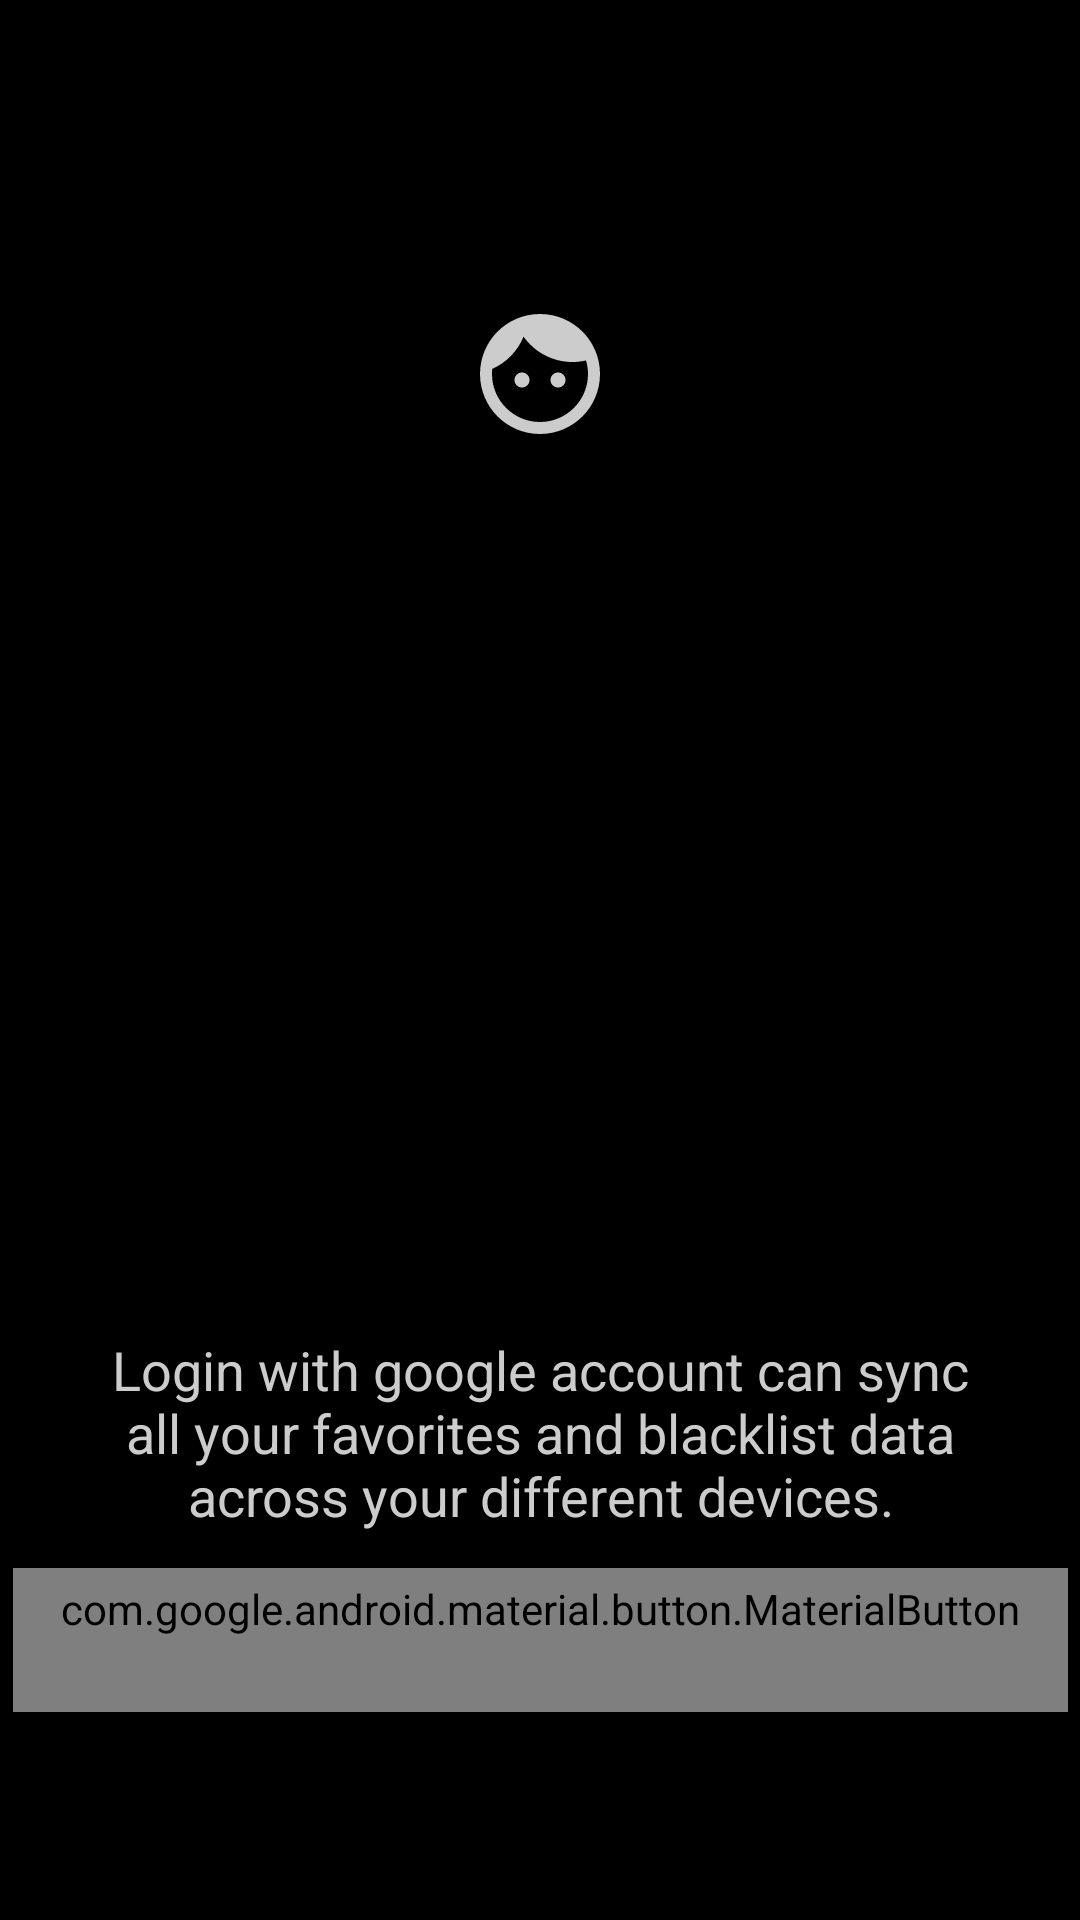

Layout XML and referenced resources for this Android screen:
<!-- AndroidManifest.xml: application theme AppTheme -->
<!-- res/layout/layout_login.xml -->
<?xml version="1.0" encoding="utf-8"?>
<androidx.constraintlayout.widget.ConstraintLayout xmlns:android="http://schemas.android.com/apk/res/android"
    xmlns:app="http://schemas.android.com/apk/res-auto"
    xmlns:tools="http://schemas.android.com/tools"
    android:layout_width="match_parent"
    android:layout_height="match_parent"
    android:background="@color/themeTrueDark">

    <ImageView
        android:id="@+id/photoView"
        android:layout_width="wrap_content"
        android:layout_height="wrap_content"
        android:src="@drawable/vd_login_default"
        app:layout_constraintBottom_toTopOf="@+id/nameText"
        app:layout_constraintEnd_toEndOf="parent"
        app:layout_constraintStart_toStartOf="parent"
        app:layout_constraintTop_toTopOf="parent"
        app:layout_constraintVertical_bias=".2"
        app:layout_constraintVertical_chainStyle="packed" />

    <TextView
        android:id="@+id/nameText"
        android:layout_width="wrap_content"
        android:layout_height="wrap_content"
        android:layout_marginTop="@dimen/layout_margin"
        android:textColor="@color/themeDarkPrimaryText"
        android:textSize="@dimen/user_login_info"
        app:layout_constraintBottom_toTopOf="@+id/emailText"
        app:layout_constraintEnd_toEndOf="@+id/photoView"
        app:layout_constraintStart_toStartOf="@+id/photoView"
        app:layout_constraintTop_toBottomOf="@+id/photoView"
        tools:text="user name" />

    <TextView
        android:id="@+id/emailText"
        android:layout_width="wrap_content"
        android:layout_height="wrap_content"
        android:layout_marginTop="@dimen/layout_margin"
        android:textColor="@color/themeDarkPrimaryText"
        android:textSize="@dimen/user_login_info"
        app:layout_constraintBottom_toBottomOf="parent"
        app:layout_constraintEnd_toEndOf="@+id/nameText"
        app:layout_constraintStart_toStartOf="@+id/nameText"
        app:layout_constraintTop_toBottomOf="@+id/nameText"
        tools:text="user email" />

    <TextView
        android:id="@+id/loginFeatureText"
        android:layout_width="@dimen/description_text_width"
        android:layout_height="wrap_content"
        android:layout_marginBottom="@dimen/layout_margin"
        android:text="@string/login_feature"
        android:textAlignment="center"
        android:textColor="@color/themeDarkPrimaryText"
        android:textSize="@dimen/description_text_size"
        app:layout_constraintBottom_toTopOf="@+id/logInOutButton"
        app:layout_constraintEnd_toEndOf="parent"
        app:layout_constraintStart_toStartOf="parent" />

    <com.google.android.material.button.MaterialButton
        android:id="@+id/logInOutButton"
        style="@style/Widget.MaterialComponents.Button.UnelevatedButton"
        android:layout_width="wrap_content"
        android:layout_height="wrap_content"
        android:layout_marginTop="8dp"
        android:text="@string/login"
        android:textAppearance="@style/TextAppearance.MaterialComponents.Button"
        android:textColor="@color/themeBrightPrimaryText"
        app:layout_constraintBottom_toBottomOf="parent"
        app:layout_constraintEnd_toEndOf="parent"
        app:layout_constraintStart_toStartOf="parent"
        app:layout_constraintTop_toBottomOf="@+id/emailText"
        app:layout_constraintVertical_bias=".8" />

</androidx.constraintlayout.widget.ConstraintLayout>
<!-- resources referenced by this layout -->
<resources>
  <color name="themeBrightPrimaryText">#212121</color>
  <color name="themeDarkPrimaryText">#CCCCCC</color>
  <color name="themeTrueDark">#000000</color>
  <dimen name="description_text_size">18sp</dimen>
  <dimen name="description_text_width">310dp</dimen>
  <dimen name="layout_margin">12dp</dimen>
  <dimen name="user_login_info">24sp</dimen>
  <!-- drawable vd_login_default (drawable) -->
  <vector xmlns:android="http://schemas.android.com/apk/res/android"
      android:width="48dp"
      android:height="48dp"
      android:viewportWidth="48"
      android:viewportHeight="48">
    <path
        android:fillColor="@color/themeDarkPrimaryText"
        android:pathData="M18,23.5c-1.38,0 -2.5,1.12 -2.5,2.5s1.12,2.5 2.5,2.5 2.5,-1.12 2.5,-2.5 -1.12,-2.5 -2.5,-2.5zM30,23.5c-1.38,0 -2.5,1.12 -2.5,2.5s1.12,2.5 2.5,2.5 2.5,-1.12 2.5,-2.5 -1.12,-2.5 -2.5,-2.5zM24,4C12.95,4 4,12.95 4,24s8.95,20 20,20 20,-8.95 20,-20S35.05,4 24,4zM24,40c-8.82,0 -16,-7.18 -16,-16 0,-0.58 0.04,-1.15 0.1,-1.71 4.71,-2.09 8.47,-5.95 10.42,-10.74 3.62,5.1 9.57,8.45 16.31,8.45 1.55,0 3.06,-0.19 4.5,-0.53 0.43,1.44 0.67,2.96 0.67,4.53 0,8.82 -7.18,16 -16,16z"/>
  </vector>
  <string name="login">Login</string>
  <string name="login_feature">Login with google account can sync all your favorites and blacklist
      data across your different devices.</string>
  <style name="AppTheme" parent="Theme.AppCompat.DayNight.NoActionBar">
          
          <item name="colorPrimary">@color/themeDark</item>
          <item name="colorPrimaryDark">@color/themeTrueDark</item>
          <item name="colorAccent">@color/colorAccent</item>
          <item name="android:windowTranslucentStatus">true</item>
          <item name="android:windowTranslucentNavigation">true</item>
      </style>
  <color name="themeDark">#212121</color>
  <color name="colorAccent">#CCCCCC</color>
</resources>
